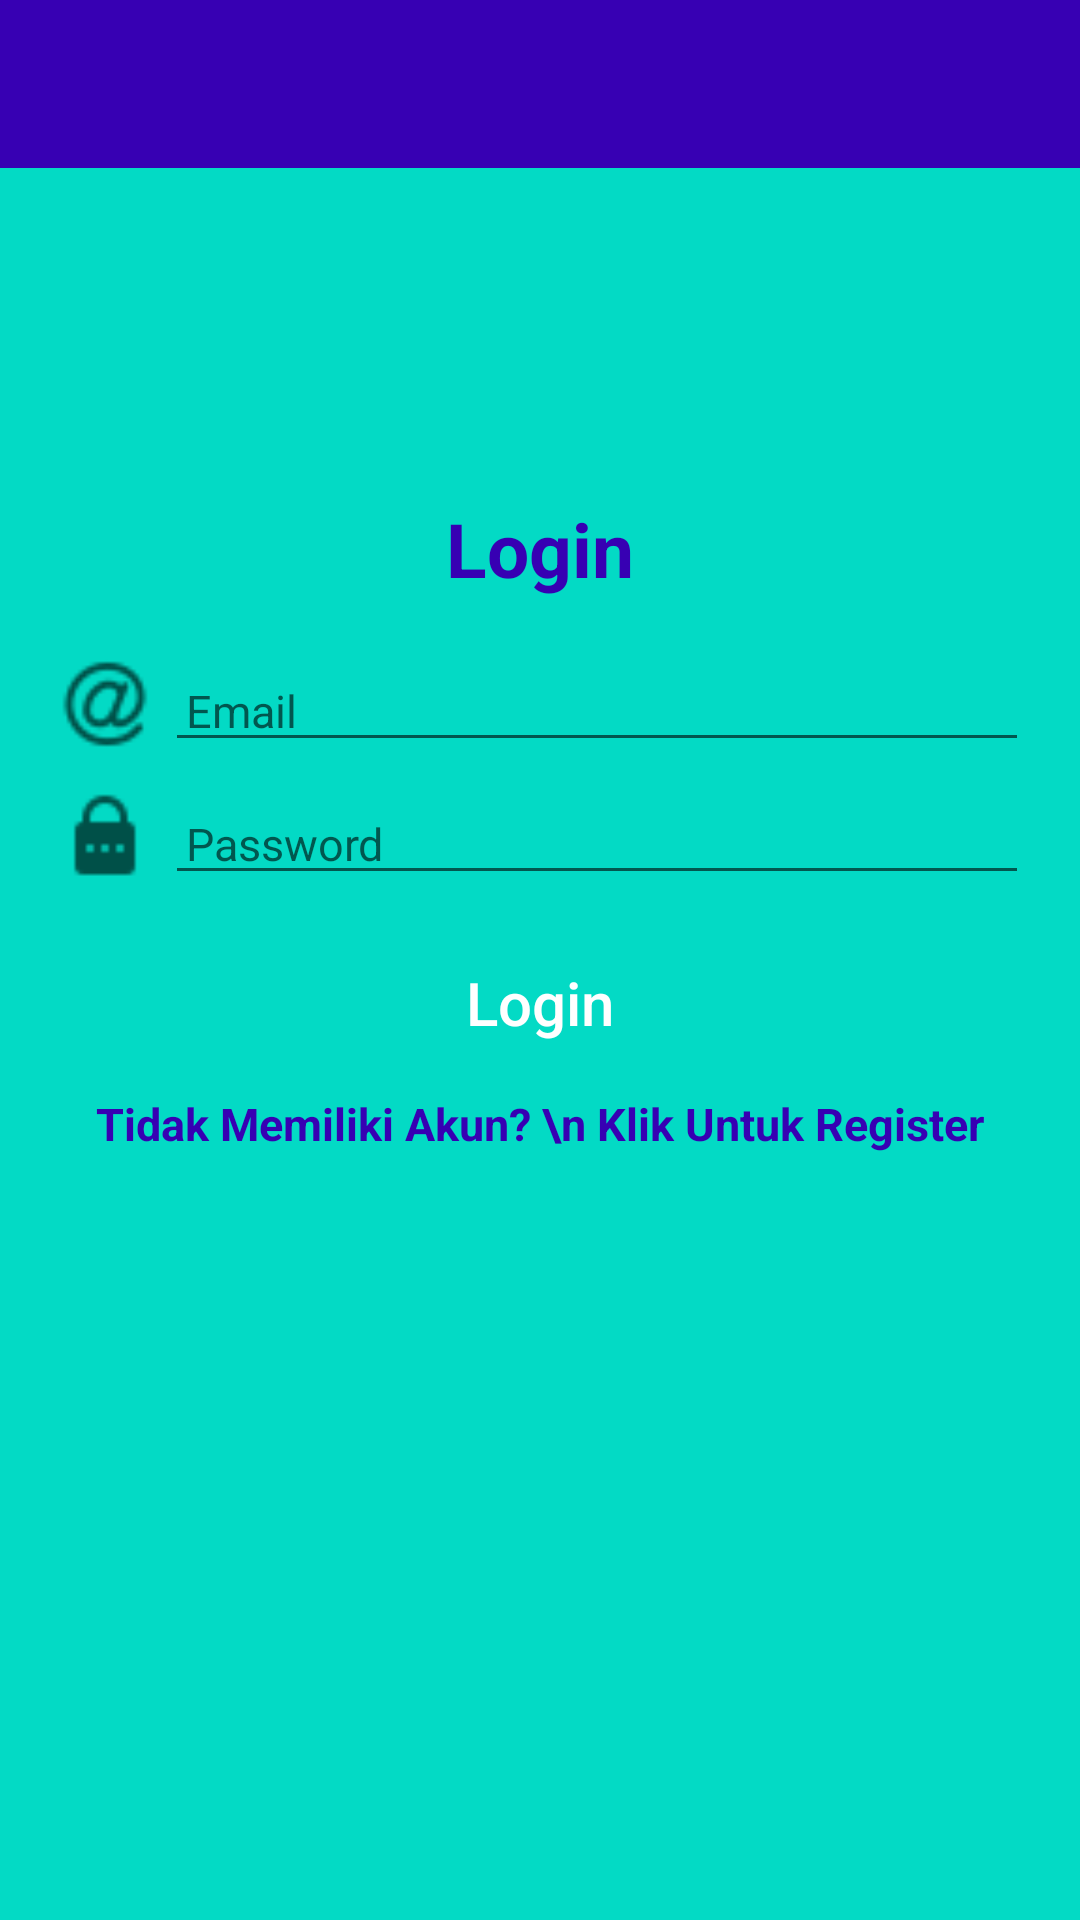

Write the Android layout XML for this screen, with the resource values it uses.
<!-- AndroidManifest.xml: application theme AppTheme -->
<!-- res/layout/activity_login.xml -->
<?xml version="1.0" encoding="utf-8"?>
<RelativeLayout
    xmlns:android="http://schemas.android.com/apk/res/android"
    xmlns:app="http://schemas.android.com/apk/res-auto"
    xmlns:tools="http://schemas.android.com/tools"
    android:layout_width="match_parent"
    android:layout_height="match_parent"
    android:background="@color/colorAccent"
    tools:context=".LoginActivity">

    <include
        android:id="@+id/toolbar"
        layout="@layout/bar_layout"/>

    <RelativeLayout
        android:layout_below="@+id/toolbar"
        android:layout_marginTop="20dp"
        android:layout_width="match_parent"
        android:layout_height="wrap_content">

        <TextView
            android:id="@+id/text_login"
            android:text="Login"
            android:textSize="25dp"
            android:textStyle="bold"
            android:textColor="@color/colorPrimaryDark"
            android:textAlignment="center"
            android:layout_marginTop="90dp"
            android:layout_marginLeft="20dp"
            android:layout_marginRight="20dp"
            android:layout_marginBottom="10dp"
            android:layout_centerHorizontal="true"
            android:layout_width="match_parent"
            android:layout_height="wrap_content" />

        <ImageView
            android:id="@+id/img_email"
            android:src="@drawable/ic_email"
            android:layout_below="@+id/text_login"
            android:layout_marginTop="10dp"
            android:layout_marginLeft="20dp"
            android:layout_width="30dp"
            android:layout_height="30dp" />


        <EditText
            android:id="@+id/login_email"
            android:layout_below="@+id/text_login"
            android:hint="Email"
            android:inputType="textEmailAddress"
            android:textSize="15dp"
            android:padding="7dp"
            android:layout_marginTop="10dp"
            android:layout_marginLeft="5dp"
            android:layout_marginRight="17dp"
            android:layout_toRightOf="@+id/img_email"
            android:layout_width="match_parent"
            android:layout_height="wrap_content" />

        <ImageView
            android:id="@+id/img_password"
            android:src="@drawable/ic_password"
            android:layout_below="@+id/login_email"
            android:layout_marginTop="10dp"
            android:layout_marginLeft="20dp"
            android:layout_width="30dp"
            android:layout_height="30dp" />

        <EditText
            android:id="@+id/login_password"
            android:layout_below="@+id/login_email"
            android:hint="Password"
            android:inputType="textPassword"
            android:textSize="15dp"
            android:padding="7dp"
            android:layout_marginTop="10dp"
            android:layout_marginLeft="5dp"
            android:layout_marginRight="17dp"
            android:layout_toRightOf="@+id/img_password"
            android:layout_width="match_parent"
            android:layout_height="wrap_content" />

        <Button
            android:id="@+id/login_button"
            android:layout_below="@id/login_password"
            android:padding="7dp"
            android:text="Login"
            android:textAllCaps="false"
            android:textSize="20dp"
            android:textColor="@android:color/background_light"
            android:background="@drawable/buttons"
            android:layout_marginTop="12dp"
            android:layout_marginLeft="20dp"
            android:layout_marginRight="20dp"
            android:layout_width="match_parent"
            android:layout_height="wrap_content" />

        <TextView
            android:id="@+id/text_register"
            android:layout_below="@+id/login_button"
            android:text="Tidak Memiliki Akun? \n Klik Untuk Register"
            android:textSize="15dp"
            android:textStyle="bold"
            android:textColor="@color/colorPrimaryDark"
            android:textAlignment="center"
            android:layout_marginTop="6dp"
            android:layout_marginLeft="20dp"
            android:layout_marginRight="20dp"
            android:layout_centerHorizontal="true"
            android:layout_width="match_parent"
            android:layout_height="wrap_content" />

    </RelativeLayout>

</RelativeLayout>
<!-- res/layout/bar_layout.xml (included above) -->
<?xml version="1.0" encoding="utf-8"?>
<android.support.v7.widget.Toolbar
    xmlns:app="http://schemas.android.com/apk/res-auto"
    xmlns:android="http://schemas.android.com/apk/res/android"
    android:id="@+id/toolbar"
    android:background="@color/colorPrimaryDark"
    app:titleTextColor="#ffffff"
    android:layout_width="match_parent"
    android:layout_height="wrap_content"
    >

</android.support.v7.widget.Toolbar>
<!-- resources referenced by this layout -->
<resources>
  <!-- drawable ic_email: png bitmap (drawable, 818 bytes) -->
  <!-- drawable ic_password: png bitmap (drawable, 286 bytes) -->
  <style name="AppTheme" parent="Theme.AppCompat.Light.NoActionBar">
          
          <item name="colorPrimary">@color/colorPrimary</item>
          <item name="colorPrimaryDark">@color/colorPrimaryDark</item>
          <item name="colorAccent">@color/colorAccent</item>
      </style>
  <!-- not gathered from this repository: default colours our renderer supplied (Android Studio template values) -->
  <color name="colorPrimary">#FF6200EE</color>
  <color name="colorPrimaryDark">#FF3700B3</color>
  <color name="colorAccent">#FF03DAC5</color>
</resources>
